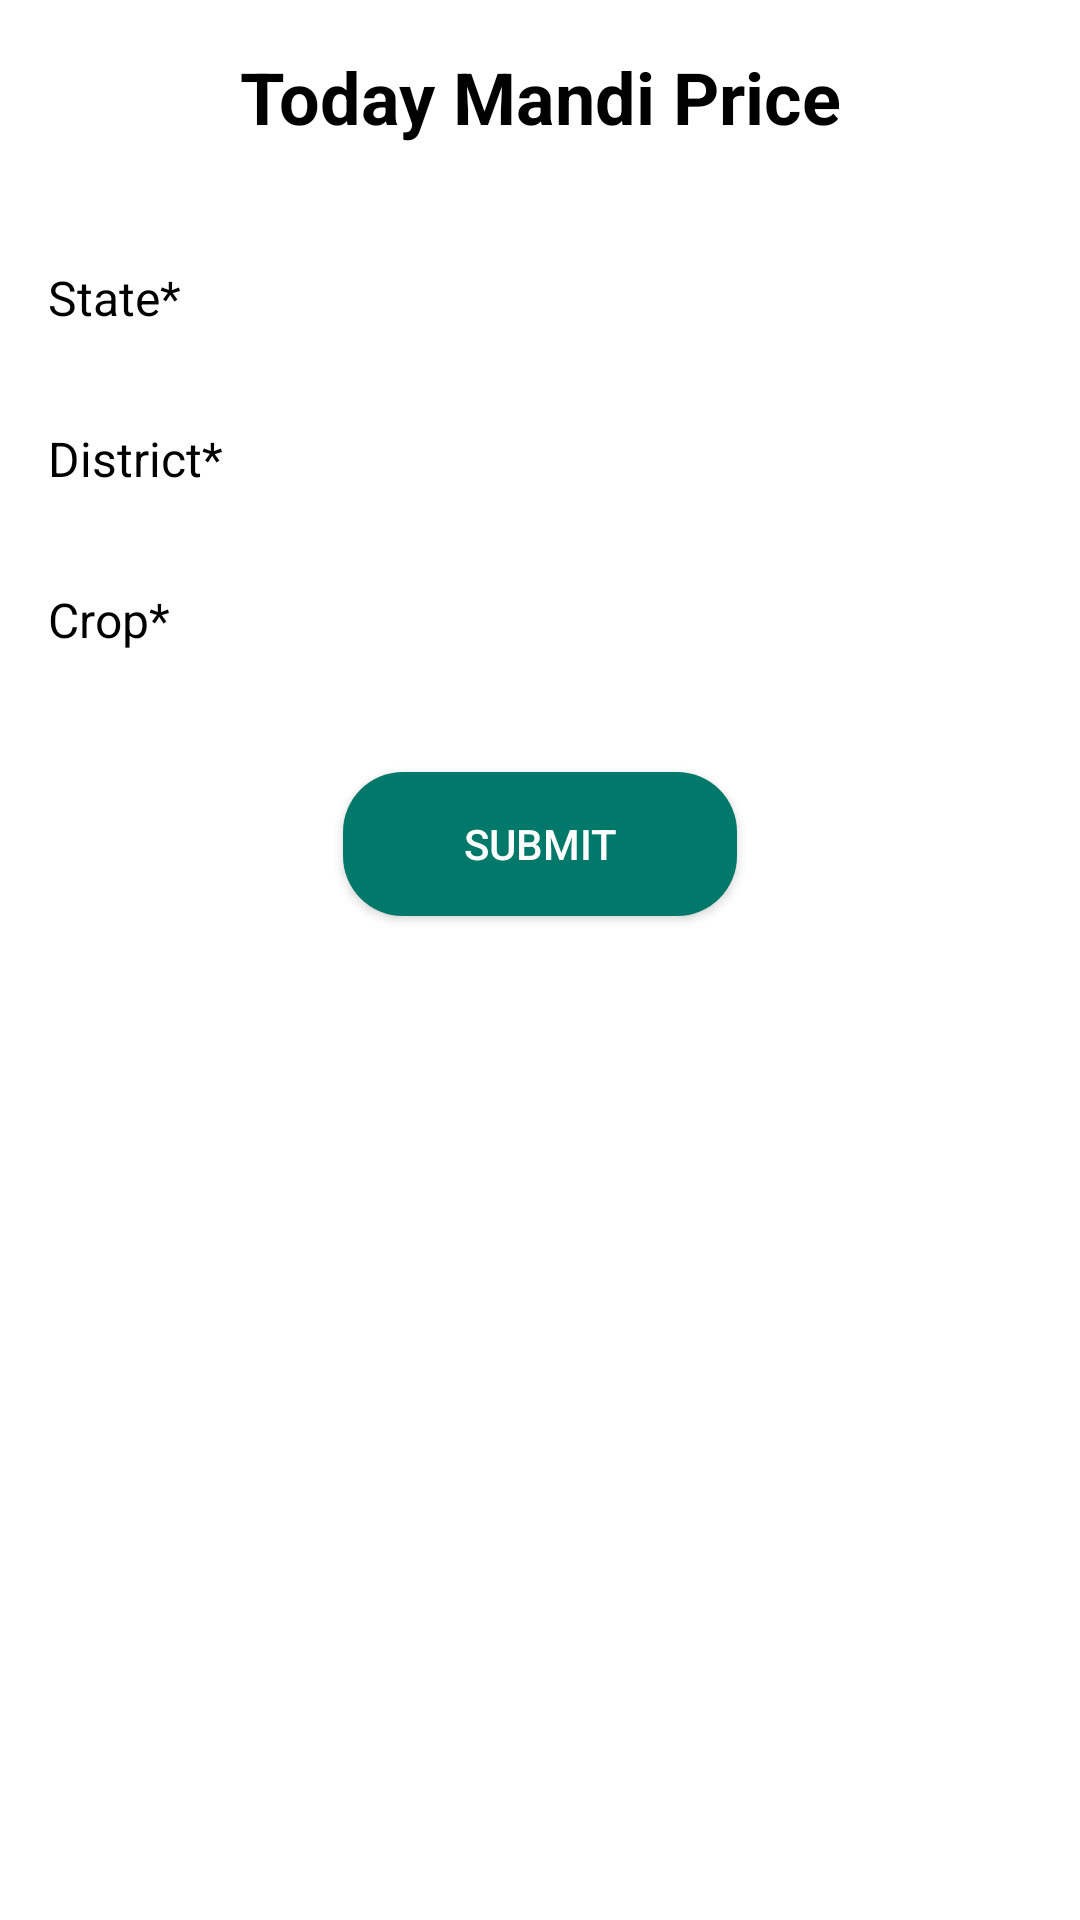

Android layout source for this screen:
<!-- AndroidManifest.xml: application theme Theme.FinalProject -->
<!-- res/layout/fragment_mandi.xml -->
<?xml version="1.0" encoding="utf-8"?>
<FrameLayout xmlns:android="http://schemas.android.com/apk/res/android"
    xmlns:tools="http://schemas.android.com/tools"
    xmlns:app="http://schemas.android.com/apk/res-auto"
    android:layout_width="match_parent"
    android:layout_height="match_parent"
    tools:context=".MandiFragment"
    android:background="@color/white">

    <RelativeLayout
        android:layout_width="match_parent"
        android:layout_height="match_parent">

        <TextView
            android:id="@+id/welcome_text"
            android:layout_width="match_parent"
            android:layout_height="wrap_content"
            android:padding="16dp"
            android:textSize="24sp"
            android:text="Today Mandi Price"
            android:textStyle="bold"
            android:gravity="center"
            android:textColor="#000000" />

        <TextView
            android:id="@+id/textView_indian_states"
            android:layout_width="match_parent"
            android:layout_height="wrap_content"
            android:layout_below="@id/welcome_text"
            android:layout_marginTop="24dp"
            android:paddingLeft="16dp"
            android:paddingRight="16dp"
            android:text="State*"
            android:textSize="16sp"
            android:textColor="#000000"
            android:focusable="true"
            android:focusableInTouchMode="true" />

        <Spinner
            android:id="@+id/spinner_indian_states"
            android:layout_width="match_parent"
            android:layout_height="wrap_content"
            android:layout_marginTop="8dp"
            android:layout_below="@id/textView_indian_states"
            android:background="@drawable/spinner_background"
            android:popupBackground="#f0f0f0" />

        <TextView
            android:id="@+id/textView_indian_districts"
            android:layout_width="match_parent"
            android:layout_height="wrap_content"
            android:layout_below="@id/spinner_indian_states"
            android:layout_marginTop="24dp"
            android:paddingLeft="16dp"
            android:paddingRight="16dp"
            android:text="District*"
            android:textSize="16sp"
            android:textColor="#000000"
            android:focusable="true"
            android:focusableInTouchMode="true" />

        <Spinner
            android:id="@+id/spinner_indian_districts"
            android:layout_width="match_parent"
            android:layout_height="wrap_content"
            android:layout_marginTop="8dp"
            android:layout_below="@id/textView_indian_districts"
            android:background="@drawable/spinner_background"
            android:popupBackground="#f0f0f0" />

        <TextView
            android:id="@+id/textView_crop_selection"
            android:layout_width="match_parent"
            android:layout_height="wrap_content"
            android:layout_below="@id/spinner_indian_districts"
            android:layout_marginTop="24dp"
            android:paddingLeft="16dp"
            android:paddingRight="16dp"
            android:text="Crop*"
            android:textSize="16sp"
            android:textColor="#000000"
            android:focusable="true"
            android:focusableInTouchMode="true" />

        <Spinner
            android:id="@+id/spinner_crop_selection"
            android:layout_width="match_parent"
            android:layout_height="wrap_content"
            android:layout_marginTop="8dp"
            android:layout_below="@id/textView_crop_selection"
            android:background="@drawable/spinner_background"
            android:popupBackground="#f0f0f0" />

        <Button
            android:id="@+id/btn_search"
            android:layout_width="wrap_content"
            android:layout_height="wrap_content"
            android:layout_below="@id/spinner_crop_selection"
            android:layout_centerHorizontal="true"
            android:layout_marginTop="32dp"
            android:paddingLeft="40dp"
            android:paddingRight="40dp"
            android:text="Submit"
            android:background="@drawable/button_background"
            android:textColor="#ffffff" />


        <TextView
            android:id="@+id/minPriceTV"
            android:layout_width="match_parent"
            android:layout_height="wrap_content"
            android:layout_below="@id/btn_search"
            android:layout_marginTop="20dp"
            android:text="MinPrice"
            android:textAlignment="center"
            android:textColor="@color/black"
            android:textStyle="bold"
            android:visibility="gone" />

        <TextView
            android:id="@+id/maxPriceTV"
            android:layout_width="match_parent"
            android:layout_height="wrap_content"
            android:layout_below="@id/minPriceTV"
            android:layout_marginTop="20dp"
            android:text="MaxPrice"
            android:textAlignment="center"
            android:textColor="@color/black"
            android:textStyle="bold"
            android:visibility="gone" />

        <TextView
            android:id="@+id/mandiTextView"
            android:layout_width="match_parent"
            android:layout_height="wrap_content"
            android:layout_below="@id/maxPriceTV"
            android:layout_marginTop="20dp"
            android:text="Mandi Name"
            android:textAlignment="center"
            android:textColor="@color/black"
            android:textStyle="bold"
            android:visibility="gone" />

        

    </RelativeLayout>
    

</FrameLayout>
<!-- resources referenced by this layout -->
<resources>
  <color name="black">#FF000000</color>
  <color name="white">#FFFFFFFF</color>
  <!-- drawable button_background (drawable) -->
  <?xml version="1.0" encoding="utf-8"?>
  <shape xmlns:android="http://schemas.android.com/apk/res/android">
      <solid android:color="#00796B"/> 
      <corners android:radius="20dp"/>
  </shape>
  <!-- drawable spinner_background (drawable) -->
  <?xml version="1.0" encoding="utf-8"?>
  <shape xmlns:android="http://schemas.android.com/apk/res/android">
      <solid android:color="#FFFFFF"/> 
      <corners android:radius="4dp"/>
      <stroke android:width="1dp" android:color="#CCCCCC"/> 
  </shape>
  <style name="Theme.FinalProject" parent="Theme.MaterialComponents.DayNight.NoActionBar">
          
          <item name="colorPrimary">@color/green</item>
          <item name="colorPrimaryVariant">@color/gray</item>
          <item name="colorOnPrimary">@color/black</item>
          
          <item name="colorSecondary">@color/green</item>
          <item name="colorSecondaryVariant">@color/gray</item>
          <item name="colorOnSecondary">@color/black</item>
          
          <item name="android:statusBarColor">?attr/colorPrimaryVariant</item>
          
          <item name="android:windowContentTransitions">true</item>
      </style>
  <color name="green">#03632d</color>
  <color name="gray">#666666</color>
</resources>
